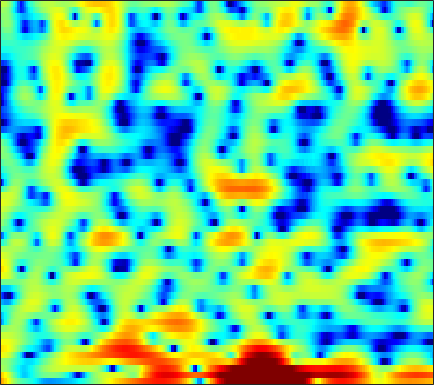

The file beside this chart, header and first rows:
7.8063, 6.8368, 5.5663, 4.323, 3.4049, 2.1776, 0.97574, 0.13974, -0.78482, -1.4441, -1.8788, -2.1433, -2.5233, -2.9853, -3.4015, -4.0395, -4.7753, -5.3816, -6.2374, -7.0858, -7.7413, -8.0212, -8.1419, -8.1002
6.268, 5.466, 4.329, 3.093, 2.096, 0.6787, -0.8372, -2.025, -3.631, -5.089, -6.059, -6.274, -5.857, -4.966, -4.214, -3.279, -2.482, -1.98, -1.427, -0.9939, -0.6703, -0.4899, -0.3287, -0.2533
1.318, 1.131, 0.6993, 0.04924, -0.5641, -1.515, -2.573, -3.395, -4.444, -5.289, -5.747, -5.767, -5.393, -4.67, -4.01, -3.087, -2.177, -1.536, -0.7493, -0.04716, 0.5616, 0.9625, 1.431, 1.823
0.7151, 0.699, 0.5099, 0.1242, -0.2885, -0.9672, -1.754, -2.389, -3.254, -4.074, -4.784, -5.206, -5.557, -5.606, -5.425, -4.928, -4.213, -3.589, -2.696, -1.799, -0.935, -0.3192, 0.4511, 1.165
3.998, 3.762, 3.308, 2.674, 2.059, 1.041, -0.2334, -1.388, -3.251, -5.582, -8.678, -11.9, -18.95, -22.62, -16.06, -11.2, -8.349, -6.838, -5.285, -4.073, -3.056, -2.363, -1.466, -0.5661
5.225, 5.038, 4.683, 4.21, 3.773, 3.071, 2.218, 1.48, 0.4095, -0.6995, -1.785, -2.545, -3.434, -4.159, -4.605, -5.112, -5.646, -6.14, -7.015, -8.266, -9.828, -10.9, -11.07, -9.163
4.092, 4.061, 3.923, 3.698, 3.472, 3.097, 2.636, 2.233, 1.629, 0.9704, 0.2887, -0.2256, -0.918, -1.622, -2.18, -2.964, -3.82, -4.532, -5.583, -6.769, -7.95, -8.65, -8.837, -7.935
2.367, 2.438, 2.463, 2.4, 2.303, 2.111, 1.855, 1.613, 1.208, 0.6992, 0.1106, -0.3661, -1.021, -1.663, -2.118, -2.65, -3.071, -3.302, -3.484, -3.512, -3.384, -3.194, -2.805, -2.292
-0.07225, 0.1422, 0.504, 0.8761, 1.1, 1.278, 1.3, 1.208, 0.9096, 0.3889, -0.3775, -1.131, -2.367, -3.811, -4.965, -6.33, -6.98, -6.769, -5.744, -4.383, -3.03, -2.121, -1.032, -0.0756
-8.796, -6.596, -3.967, -1.963, -0.8089, 0.281, 0.9193, 1.146, 1.157, 0.8603, 0.1958, -0.5796, -2.054, -4.161, -6.27, -9.805, -12.23, -10.76, -7.313, -4.536, -2.498, -1.317, -0.06189, 0.9345
-7.072, -5.865, -4.094, -2.527, -1.531, -0.3906, 0.49, 0.9578, 1.352, 1.514, 1.465, 1.308, 0.9282, 0.4215, 0.01146, -0.4697, -0.7907, -0.8967, -0.8814, -0.7706, -0.6815, -0.6539, -0.6532, -0.6609
-3.605, -3.461, -2.984, -2.32, -1.775, -1.024, -0.1904, 0.4481, 1.226, 1.851, 2.309, 2.563, 2.78, 2.854, 2.82, 2.658, 2.385, 2.096, 1.56, 0.8034, -0.2744, -1.358, -3.355, -6.33
-6.998, -7.513, -8.105, -8.086, -7.415, -5.867, -4.046, -2.707, -1.079, 0.2879, 1.383, 2.022, 2.665, 3.095, 3.288, 3.368, 3.252, 3.041, 2.582, 1.914, 1.02, 0.1857, -1.119, -2.513
-10.65, -12.03, -15.59, -20.98, -19.26, -12.7, -8.129, -5.7, -3.309, -1.522, -0.1244, 0.6868, 1.516, 2.095, 2.388, 2.616, 2.67, 2.603, 2.402, 2.09, 1.698, 1.371, 0.9434, 0.5843
-6.545, -6.408, -6.373, -6.206, -5.758, -4.87, -3.819, -2.962, -1.832, -0.8221, 0.03125, 0.5774, 1.181, 1.619, 1.84, 2.006, 2.023, 1.942, 1.732, 1.418, 1.057, 0.7865, 0.4724, 0.2589
-0.6984, -0.6055, -0.5029, -0.5067, -0.5291, -0.4793, -0.3853, -0.3092, -0.1457, 0.1306, 0.4668, 0.743, 1.119, 1.459, 1.644, 1.748, 1.657, 1.444, 0.9378, 0.185, -0.7936, -1.613, -2.669, -3.337
3.915, 3.669, 3.247, 2.704, 2.142, 1.221, 0.1748, -0.6725, -1.757, -2.428, -2.317, -1.756, -0.7469, 0.2293, 0.8244, 1.328, 1.463, 1.303, 0.6853, -0.4513, -2.304, -4.38, -8.763, -19.21
5.399, 4.966, 4.192, 3.244, 2.314, 0.6472, -1.586, -3.867, -8.629, -19.7, -14.99, -8.757, -4.512, -2.034, -0.8204, 0.2372, 0.7835, 0.9206, 0.7676, 0.2793, -0.5175, -1.241, -2.179, -2.836
4.487, 4.106, 3.445, 2.612, 1.926, 0.8549, -0.4091, -1.367, -2.538, -3.356, -3.482, -3.131, -2.389, -1.566, -1.027, -0.456, -0.06947, 0.09519, 0.1872, 0.1279, -0.02462, -0.192, -0.46, -0.7053
3.237, 2.962, 2.581, 2.104, 1.756, 1.294, 0.7821, 0.408, -0.02431, -0.4064, -0.6544, -0.7687, -0.8612, -0.8891, -0.8692, -0.8108, -0.7249, -0.6454, -0.5288, -0.4227, -0.3297, -0.2986, -0.3449, -0.4723
1.72, 1.504, 1.425, 1.474, 1.473, 1.482, 1.46, 1.357, 1.15, 0.8858, 0.5024, 0.1387, -0.3929, -1.006, -1.456, -1.963, -2.219, -2.161, -1.794, -1.194, -0.5823, -0.1748, 0.2271, 0.3771
-3.156, -3.01, -1.79, -0.2501, 0.6368, 1.433, 1.951, 2.139, 2.137, 1.942, 1.461, 0.9126, -0.09955, -1.63, -3.266, -6.304, -9.829, -9.921, -6.158, -2.731, -0.3796, 0.8376, 1.948, 2.505
-10.04, -8.686, -4.692, -2.411, -1.255, -0.3287, 0.03652, 0.1713, 0.2186, 0.1331, 0.03649, -0.1296, -0.6474, -1.488, -2.426, -3.963, -5.147, -4.912, -3.048, -0.7825, 1.12, 2.222, 3.207, 3.738
-1.089, -1.522, -1.93, -2.282, -2.821, -3.769, -5.145, -6.319, -7.298, -6.914, -5.498, -4.376, -3.148, -2.264, -1.751, -1.21, -0.6739, -0.2165, 0.5167, 1.327, 2.1, 2.607, 3.123, 3.411
0.6781, 0.1938, -0.7614, -1.832, -2.998, -5.043, -7.988, -11.34, -16.5, -14.15, -9.271, -6.865, -4.534, -2.951, -2.042, -1.093, -0.3175, 0.1871, 0.7931, 1.346, 1.861, 2.182, 2.567, 2.83
1.654, 1.315, 0.6393, -0.1978, -0.9018, -2.022, -3.088, -3.836, -4.471, -4.587, -4.24, -3.82, -3.162, -2.506, -2.088, -1.593, -1.162, -0.8633, -0.485, -0.1165, 0.2799, 0.5881, 1.01, 1.43
2.736, 2.481, 2.135, 1.596, 1.201, 0.587, -0.04669, -0.4835, -1.062, -1.512, -1.915, -2.128, -2.383, -2.588, -2.711, -2.85, -2.986, -3.077, -3.158, -3.125, -2.932, -2.579, -1.9, -1.019
3.524, 3.357, 3.113, 2.828, 2.525, 2.107, 1.541, 1.06, 0.3085, -0.5672, -1.518, -2.279, -3.277, -4.206, -4.761, -5.365, -5.911, -6.427, -7.433, -8.866, -10.25, -10.21, -7.94, -4.95
2.7, 2.711, 2.684, 2.785, 2.723, 2.568, 2.164, 1.698, 0.8046, -0.5093, -2.26, -4.022, -6.821, -9.952, -11.36, -10.71, -9.203, -8.579, -8.7, -10.03, -12.3, -12.56, -8.95, -4.867
-2.973, -2.192, -0.8416, 0.3644, 1.087, 1.61, 1.774, 1.58, 0.9882, -0.09571, -1.744, -3.392, -6.344, -9.845, -11.29, -9.724, -7.189, -5.698, -4.312, -3.395, -2.584, -1.927, -0.8313, 0.38
-15.51, -9.934, -5.437, -2.831, -1.492, -0.3126, 0.3147, 0.5055, 0.4227, 0.0651, -0.5329, -1.074, -1.81, -2.324, -2.502, -2.368, -1.896, -1.424, -0.7342, -0.0238, 0.6414, 1.121, 1.69, 2.179
-5.768, -4.979, -3.845, -2.591, -1.871, -1.087, -0.6179, -0.403, -0.3386, -0.4321, -0.6138, -0.779, -0.9323, -0.9897, -0.94, -0.7069, -0.3174, 0.03963, 0.5682, 1.114, 1.62, 1.948, 2.279, 2.446
-3.636, -2.936, -2.064, -1.447, -1.095, -0.8465, -0.7726, -0.8448, -1.061, -1.412, -1.81, -2.069, -2.29, -2.312, -2.127, -1.638, -0.9464, -0.3394, 0.5171, 1.302, 1.993, 2.399, 2.797, 2.956
-1.86, -1.256, -0.681, -0.4897, -0.4487, -0.6735, -1.095, -1.628, -2.482, -3.603, -4.944, -6.053, -7.434, -8.045, -7.582, -6, -3.997, -2.538, -0.7871, 0.6836, 1.866, 2.567, 3.249, 3.66
-0.004455, 0.1065, -0.08952, -0.4072, -0.8566, -1.601, -2.622, -3.529, -4.996, -6.777, -9.018, -11.37, -15.93, -25.61, -20.66, -12.5, -7.84, -5.319, -2.725, -0.6543, 0.9604, 1.964, 2.986, 3.701
0.6498, 0.2114, -0.5068, -1.377, -2.241, -3.55, -5.184, -6.473, -8.396, -10.18, -11.68, -12.34, -12.87, -12.51, -11.62, -9.841, -7.702, -6.051, -3.936, -2.011, -0.256, 0.8817, 2.211, 3.237
-0.1651, -0.8887, -1.814, -3.009, -4.026, -5.733, -7.954, -10.08, -13.93, -19.11, -22.07, -19.27, -15.83, -13.41, -12.1, -10.61, -9.135, -7.962, -6.196, -4.181, -2.105, -0.63, 1.136, 2.627
-3.093, -3.742, -4.481, -5.3, -5.899, -7.081, -8.553, -10.02, -12.36, -14.79, -15.97, -15.41, -14.06, -13.07, -12.87, -13.36, -14.75, -15.58, -13.46, -9.082, -5.149, -2.724, -0.122, 1.921
-10.34, -10.45, -9.902, -8.887, -8.375, -7.95, -7.857, -8.023, -8.309, -8.674, -8.929, -9.062, -9.22, -9.565, -10.05, -11.19, -12.94, -13.88, -12.34, -8.45, -4.826, -2.583, -0.1207, 1.828
-24.48, -21.42, -15, -11.6, -10.05, -8.455, -7.454, -6.923, -6.413, -6.079, -5.846, -5.737, -5.642, -5.625, -5.604, -5.548, -5.335, -4.981, -4.127, -2.899, -1.481, -0.3716, 1.017, 2.274
-11.64, -11.59, -10.85, -9.771, -8.751, -7.555, -6.508, -5.78, -5.026, -4.393, -3.882, -3.576, -3.222, -2.893, -2.672, -2.345, -1.94, -1.581, -0.9878, -0.2907, 0.4789, 1.087, 1.868, 2.58
-10.95, -10.49, -9.754, -8.514, -7.585, -6.37, -5.187, -4.426, -3.5, -2.748, -2.153, -1.776, -1.393, -1.079, -0.8863, -0.6395, -0.3731, -0.1231, 0.2599, 0.736, 1.288, 1.702, 2.259, 2.73
-16.7, -14.29, -10.95, -8.469, -6.993, -5.201, -3.75, -2.828, -1.774, -0.971, -0.384, -0.07798, 0.1517, 0.1834, 0.1333, -0.0194, -0.1927, -0.2515, -0.1375, 0.2661, 0.9255, 1.512, 2.277, 2.915
-15.01, -12.62, -10.11, -7.725, -5.947, -4.072, -2.448, -1.401, -0.3413, 0.4644, 0.9801, 1.133, 1.099, 0.7095, 0.1689, -0.9245, -2.463, -3.848, -5.151, -4.447, -2.133, -0.3008, 1.682, 3.085
-12.6, -12.58, -11.15, -8.851, -7.241, -5.054, -3.184, -2.076, -0.8806, -0.0668, 0.3613, 0.4551, 0.2486, -0.3007, -1.035, -2.473, -4.695, -7.182, -11.34, -9.625, -4.46, -1.589, 1.163, 2.996
-24.99, -33.83, -18.85, -13.52, -10.54, -7.59, -5.446, -4.143, -2.858, -2.099, -1.796, -1.799, -2.147, -2.735, -3.196, -3.746, -3.996, -3.925, -3.389, -2.275, -0.746, 0.5274, 2.056, 3.305
-15.95, -16.71, -15.36, -12.71, -10.73, -8.287, -6.219, -5.015, -3.949, -3.423, -3.46, -3.921, -5.094, -6.955, -8.517, -9.615, -8.089, -6.067, -3.46, -1.218, 0.6384, 1.798, 3.095, 4.053
-22, -28.57, -18.54, -13.26, -10.56, -7.801, -5.819, -4.787, -3.842, -3.446, -3.618, -4.175, -5.579, -7.951, -10.57, -13.21, -9.79, -6.474, -3.026, -0.4989, 1.408, 2.524, 3.675, 4.471
-11.27, -11.7, -10.89, -9.18, -7.762, -6.157, -4.875, -4.139, -3.402, -2.98, -2.854, -2.93, -3.177, -3.483, -3.603, -3.393, -2.672, -1.836, -0.556, 0.7178, 1.863, 2.605, 3.389, 3.937
-5.816, -5.984, -5.794, -5.352, -4.941, -4.355, -3.783, -3.385, -2.957, -2.631, -2.397, -2.248, -2.087, -1.905, -1.708, -1.336, -0.8367, -0.3817, 0.2959, 1.006, 1.699, 2.17, 2.693, 3.066
-3.804, -3.745, -3.631, -3.481, -3.363, -3.161, -2.97, -2.843, -2.7, -2.578, -2.448, -2.34, -2.162, -1.919, -1.695, -1.344, -0.9108, -0.5486, -0.01489, 0.553, 1.122, 1.526, 2.025, 2.433
-2.878, -2.648, -2.485, -2.393, -2.359, -2.401, -2.529, -2.677, -2.885, -3.081, -3.217, -3.266, -3.202, -3.006, -2.799, -2.444, -2.025, -1.666, -1.133, -0.5349, 0.1165, 0.6395, 1.336, 1.998
-2.221, -1.851, -1.507, -1.403, -1.482, -1.831, -2.411, -2.973, -3.849, -4.763, -5.529, -5.846, -5.869, -5.53, -5.153, -4.626, -4.192, -3.902, -3.481, -2.863, -1.933, -1.059, 0.2079, 1.444
-1.472, -0.8353, -0.3412, -0.2846, -0.5407, -1.221, -2.345, -3.496, -5.63, -8.595, -12.5, -14.74, -13.18, -10.13, -8.475, -7.29, -7.06, -7.527, -8.813, -9.691, -7.727, -5.148, -1.896, 0.6394
-0.6111, 0.08481, 0.4669, 0.3826, 0.0211, -0.805, -2.059, -3.312, -5.508, -8.225, -11.26, -12.68, -11.79, -9.463, -8.042, -6.989, -6.918, -7.595, -9.589, -11.7, -9.053, -5.543, -1.785, 0.9453
0.05146, 0.3755, 0.4713, 0.14, -0.3526, -1.384, -2.743, -3.921, -5.386, -6.625, -7.28, -7.301, -6.845, -5.963, -5.291, -4.415, -3.783, -3.401, -2.941, -2.321, -1.333, -0.4083, 0.9353, 2.16
0.8736, 0.9111, 0.6716, 0.003547, -0.7927, -2.349, -4.521, -6.593, -9.768, -12.21, -11.36, -9.542, -7.114, -5.172, -3.998, -2.725, -1.678, -1.03, -0.2727, 0.4169, 1.065, 1.539, 2.111, 2.597
2.06, 2.031, 1.662, 0.9311, 0.08178, -1.462, -3.635, -5.824, -9.516, -12.82, -11.2, -8.595, -5.806, -3.777, -2.595, -1.369, -0.4061, 0.172, 0.8008, 1.298, 1.656, 1.846, 1.975, 1.992
